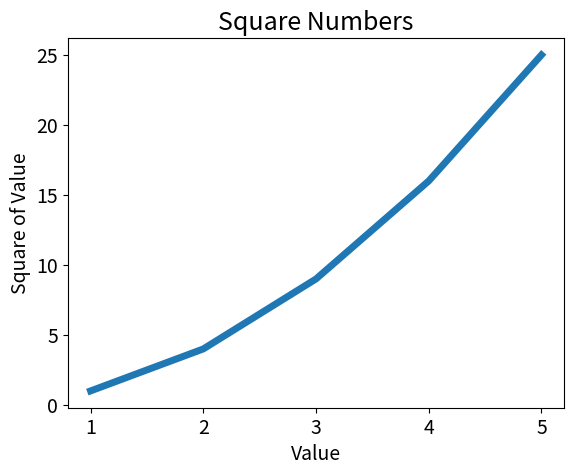

Write Python code to recreate this figure.
#Matplotlib, generating data


import matplotlib.pyplot as plt

#Simple Line graph using pyplot module
input_values = [1, 2, 3, 4, 5]
squares = [1, 4, 9, 16, 25]
plt.plot(input_values, squares, linewidth=5)


#set chart title and label axes.
plt.title("Square Numbers", fontsize=18)
plt.xlabel("Value", fontsize=14)
plt.ylabel("Square of Value", fontsize=14)

#Set size of tick labels
plt.tick_params(axis='both', labelsize=14)

plt.show()





